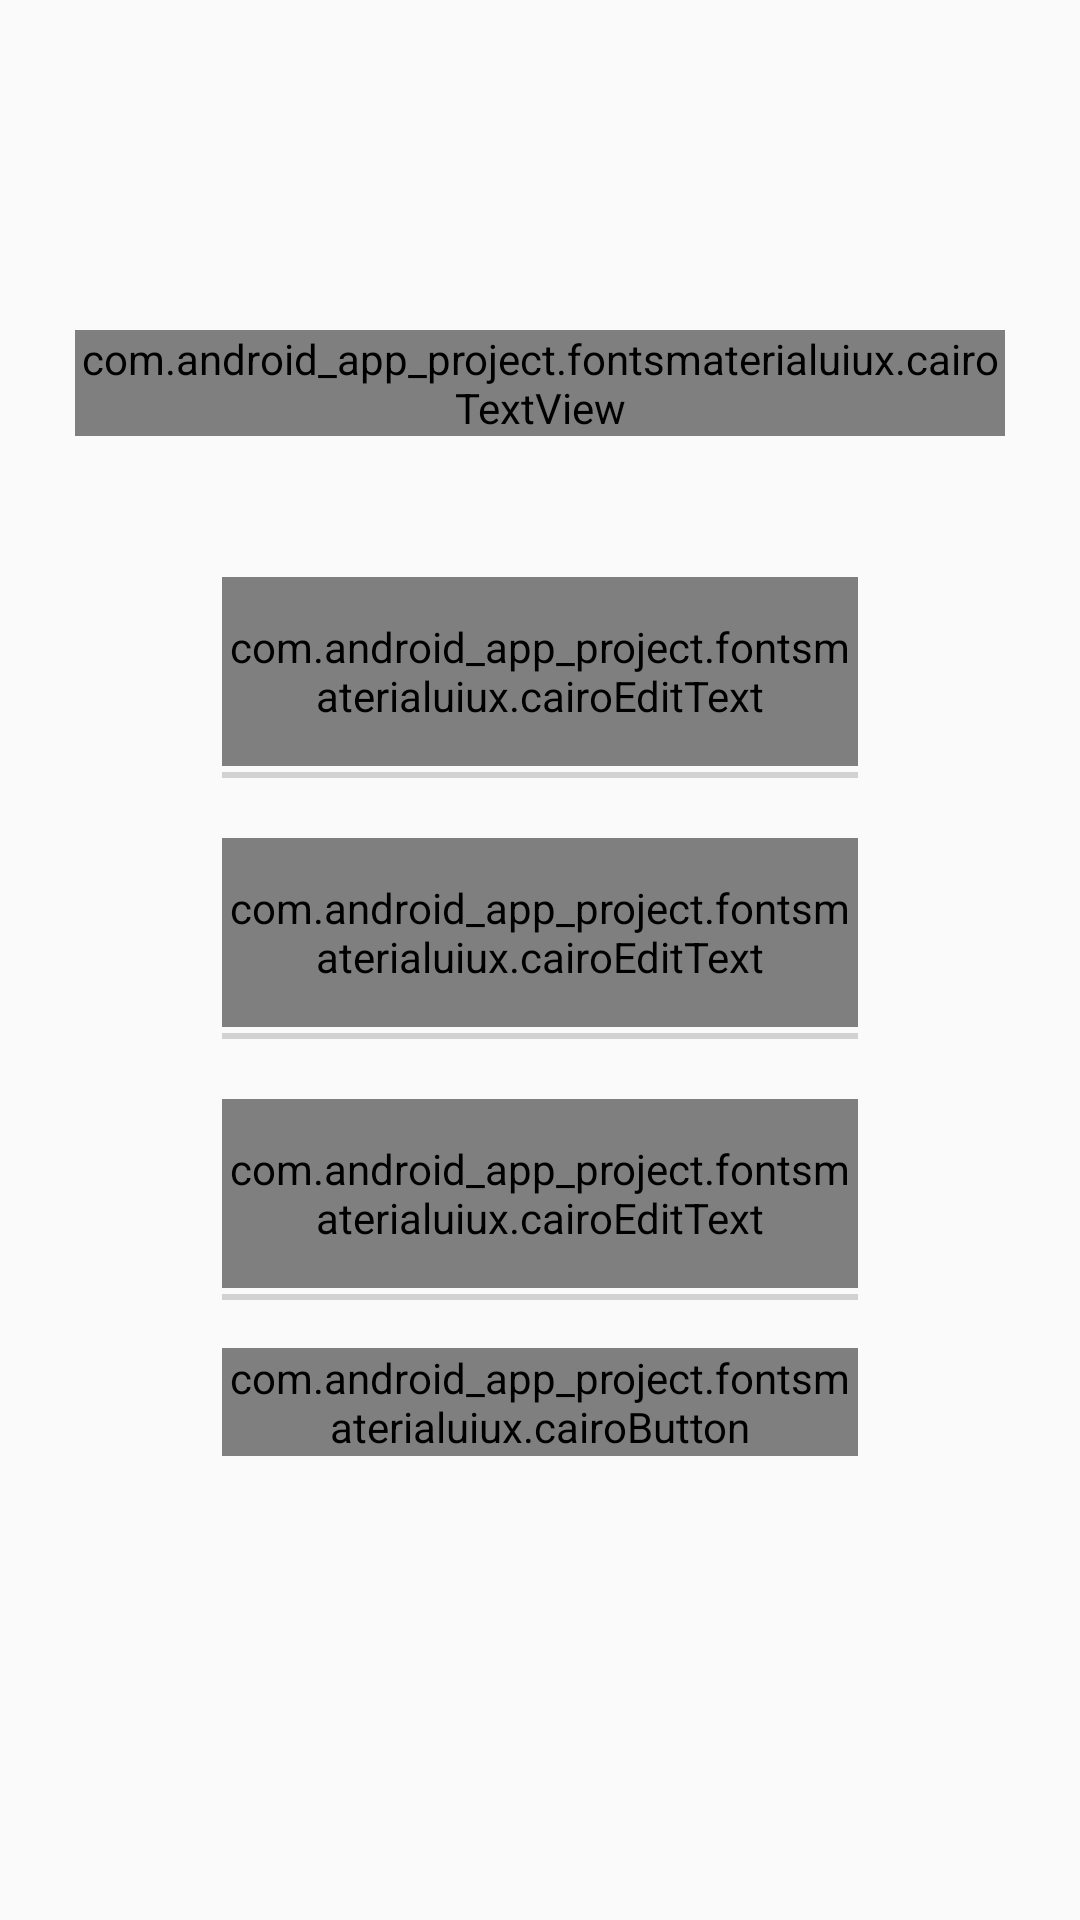

Layout XML and referenced resources for this Android screen:
<!-- AndroidManifest.xml: application theme AppTheme -->
<!-- res/layout/activity_reset_password.xml -->
<?xml version="1.0" encoding="utf-8"?>
<RelativeLayout xmlns:android="http://schemas.android.com/apk/res/android"
    xmlns:tools="http://schemas.android.com/tools"
    android:layout_width="match_parent"
    android:layout_height="match_parent"
    android:background="@drawable/backgroud"
    android:clipToPadding="false"
    tools:context=".activity.ResetPasswordActivity"
    tools:ignore="HardcodedText">

    <com.android_app_project.fontsmaterialuiux.cairoTextView
        android:id="@+id/id_resetpassword_TextView"
        android:layout_width="wrap_content"
        android:layout_height="wrap_content"
        android:layout_marginStart="50dp"
        android:layout_marginTop="110dp"
        android:layout_centerHorizontal="true"
        android:text="Xác thực đặt lại mật khẩu"
        android:textColor="@color/signupsignintextcolor"
        android:textSize="@dimen/textsize_28"
        android:textStyle="bold"
        tools:ignore="HardcodedText" />

    
    <LinearLayout
        android:layout_width="match_parent"
        android:layout_height="wrap_content"
        android:layout_below="@+id/id_resetpassword_TextView"
        android:layout_gravity="center"
        android:layout_marginLeft="51dp"
        android:layout_marginTop="27dp"
        android:layout_marginRight="51dp"
        android:layout_marginBottom="27dp"
        android:background="@drawable/rect"

        android:orientation="vertical">


        <com.google.android.material.textfield.TextInputLayout
            android:id="@+id/id_resetpassword_OTP_textInputLayout"
            android:layout_width="match_parent"
            android:layout_height="63dp"
            android:layout_marginLeft="@dimen/marign_23"
            android:layout_marginTop="@dimen/margin_20"
            android:layout_marginRight="@dimen/marign_23"
            android:background="@null"

            tools:ignore="HardcodedText">

            <com.android_app_project.fontsmaterialuiux.cairoEditText
                android:id="@+id/id_resetpassword_OTP_EditText"
                android:layout_width="match_parent"
                android:layout_height="match_parent"
                android:background="@null"
                android:hint="@string/otp"
                android:textColor="@color/primarytext"
                android:textSize="@dimen/textsize_18"
                tools:ignore="ContentDescription" />

        </com.google.android.material.textfield.TextInputLayout>

        <View
            android:id="@+id/id_view_2"
            android:layout_width="match_parent"
            android:layout_height="2dp"
            android:layout_marginLeft="@dimen/marign_23"
            android:layout_marginTop="@dimen/marign_2"
            android:layout_marginRight="@dimen/marign_23"
            android:background="@color/linecolor"
            />
        <com.google.android.material.textfield.TextInputLayout
            android:id="@+id/id_resetpassword_newPassword_textInputLayout"
            android:layout_width="match_parent"
            android:layout_height="63dp"
            android:layout_marginLeft="@dimen/marign_23"
            android:layout_marginTop="@dimen/margin_20"
            android:layout_marginRight="@dimen/marign_23"
            android:background="@null"

            tools:ignore="HardcodedText">

            <com.android_app_project.fontsmaterialuiux.cairoEditText
                android:id="@+id/id_resetpassword_newPassword_EditText"
                android:layout_width="match_parent"
                android:layout_height="match_parent"
                android:background="@null"
                android:hint="New Password"
                android:textColor="@color/primarytext"
                android:textSize="@dimen/textsize_18"
                tools:ignore="ContentDescription" />

        </com.google.android.material.textfield.TextInputLayout>

        <View
            android:id="@+id/id_view_3"
            android:layout_width="match_parent"
            android:layout_height="2dp"
            android:layout_marginLeft="@dimen/marign_23"
            android:layout_marginTop="@dimen/marign_2"
            android:layout_marginRight="@dimen/marign_23"
            android:background="@color/linecolor"
            />
        <com.google.android.material.textfield.TextInputLayout
            android:id="@+id/id_resetpassword_repeatPassword_textInputLayout"
            android:layout_width="match_parent"
            android:layout_height="63dp"
            android:layout_marginLeft="@dimen/marign_23"
            android:layout_marginTop="@dimen/margin_20"
            android:layout_marginRight="@dimen/marign_23"
            android:background="@null"

            tools:ignore="HardcodedText">

            <com.android_app_project.fontsmaterialuiux.cairoEditText
                android:id="@+id/id_resetpassword_repeatPassword_EditText"
                android:layout_width="match_parent"
                android:layout_height="match_parent"
                android:background="@null"
                android:hint="Repeat New Password"
                android:textColor="@color/primarytext"
                android:textSize="@dimen/textsize_18"
                tools:ignore="ContentDescription" />

        </com.google.android.material.textfield.TextInputLayout>

        <View
            android:id="@+id/id_view_1"
            android:layout_width="match_parent"
            android:layout_height="2dp"
            android:layout_marginLeft="@dimen/marign_23"
            android:layout_marginTop="@dimen/marign_2"
            android:layout_marginRight="@dimen/marign_23"
            android:background="@color/linecolor"
            />
        <com.android_app_project.fontsmaterialuiux.cairoButton
            android:id="@+id/id_resetpassword_reset_Button"
            android:layout_width="match_parent"
            android:layout_height="@dimen/height_36"
            android:layout_marginLeft="@dimen/marign_23"
            android:layout_marginTop="@dimen/marign_16"
            android:layout_marginRight="@dimen/marign_23"
            android:layout_marginBottom="@dimen/margin_20"
            android:background="@drawable/rectsignin"

            android:text="Đặt lại"
            android:textAllCaps="false"
            android:textColor="@color/thirdtext"
            android:textStyle="bold" />



    </LinearLayout>


</RelativeLayout>
<!-- resources referenced by this layout -->
<resources>
  <color name="linecolor">#d2d2d2</color>
  <color name="primarytext">#6f6f6f</color>
  <color name="signupsignintextcolor">#4c1a63</color>
  <color name="thirdtext">#FFF</color>
  <dimen name="height_36">36dp</dimen>
  <dimen name="margin_20">20dp</dimen>
  <dimen name="marign_16">16dp</dimen>
  <dimen name="marign_2">2dp</dimen>
  <dimen name="marign_23">23dp</dimen>
  <dimen name="textsize_18">18sp</dimen>
  <dimen name="textsize_28">28sp</dimen>
  <string name="otp">OTP</string>
  <style name="AppTheme" parent="Theme.AppCompat.Light.NoActionBar">
          
          <item name="colorPrimary">@color/colorPrimary</item>
          <item name="colorPrimaryDark">@color/colorPrimaryDark</item>
          <item name="colorAccent">@color/colorAccent</item>
          <item name="android:windowFullscreen">true</item>
      </style>
  <color name="colorPrimary">#e6e6e6</color>
  <color name="colorPrimaryDark">#d6d6d6</color>
  <color name="colorAccent">#796eee</color>
</resources>
